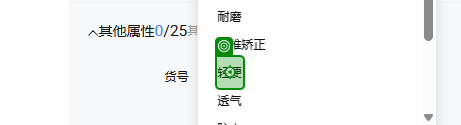
Workflow: Main

Step 1 [try]: click on the element '轻便' in window '淘宝网 - 商品发布' (chrome.exe)

Step 2: click on the text box in window '淘宝网 - 商品发布' (chrome.exe) (no picture)

Step 3: click on the element in window '淘宝网 - 商品发布' (chrome.exe) (no picture)

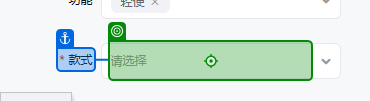
Step 4: click on the text box in window '淘宝网 - 商品发布' (chrome.exe)

Step 5: click on the element '商务休闲鞋' in window '淘宝网 - 商品发布' (chrome.exe) (no picture)

Step 6: click on the text box in window '淘宝网 - 商品发布' (chrome.exe) (no picture)

Step 7: type "[product("帮面材质").ToString]" into the text box in window '淘宝网 - 商品发布' (chrome.exe) (no picture)

Step 8: click on the element '{0}' in window '淘宝网 - 商品发布' (chrome.exe) (no picture)

Step 9: click on the text box in window '淘宝网 - 商品发布' (chrome.exe) (no picture)

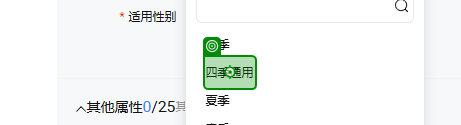
Step 10: click on the element '四季通用' in window '淘宝网 - 商品发布' (chrome.exe)

Step 11: click on the text box in window '淘宝网 - 商品发布' (chrome.exe) (no picture)

Step 12: click on the element '商务风' in window '淘宝网 - 商品发布' (chrome.exe) (no picture)

Step 13: click on the text box in window '淘宝网 - 商品发布' (chrome.exe) (no picture)

Step 14: click on the element '女' in window '淘宝网 - 商品发布' (chrome.exe) (no picture)

Step 15: type "3" into the text box in window '淘宝网 - 商品发布' (chrome.exe) (no picture) (repeated 2 times)

Step 17: type "[product("商品编码").ToString]" into the text box 'p-13021751' in window '淘宝网 - 商品发布' (chrome.exe) (no picture) (repeated 2 times)

Step 19: click on the text box in window '淘宝网 - 商品发布' (chrome.exe) (no picture)

Step 20: click on the element '是' in window '淘宝网 - 商品发布' (chrome.exe) (no picture)

Step 21: click on the text box in window '淘宝网 - 商品发布' (chrome.exe) (no picture)

Step 22: click on the element '含环保材料' in window '淘宝网 - 商品发布' (chrome.exe) (no picture)

Step 23: click on the text box in window '淘宝网 - 商品发布' (chrome.exe) (no picture)

Step 24: click on the element '海外地区' in window '淘宝网 - 商品发布' (chrome.exe) (no picture)

Step 25: click on the text box in window '淘宝网 - 商品发布' (chrome.exe) (no picture)

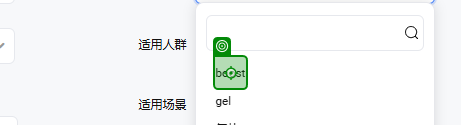
Step 26: click on the element 'boost' in window '淘宝网 - 商品发布' (chrome.exe)

Step 27: click on the text box in window '淘宝网 - 商品发布' (chrome.exe) (no picture)

Step 28: click on the element 'citywalk' in window '淘宝网 - 商品发布' (chrome.exe) (no picture)

Step 29: click on the text box in window '淘宝网 - 商品发布' (chrome.exe) (no picture)

Step 30: click on the element '拼色' in window '淘宝网 - 商品发布' (chrome.exe) (no picture)

Step 31: type "SOFTE" into the text box 'p-577566923' in window '淘宝网 - 商品发布' (chrome.exe) (no picture)

Step 32: type "2900" into the text box in window '淘宝网 - 商品发布' (chrome.exe) (no picture) (repeated 2 times)

Step 34: click on the text box in window '淘宝网 - 商品发布' (chrome.exe) (no picture)

Step 35: click on the element '注压鞋' in window '淘宝网 - 商品发布' (chrome.exe) (no picture)

Step 36: click on the text box in window '淘宝网 - 商品发布' (chrome.exe) (no picture)

Step 37: click on the element '低帮' in window '淘宝网 - 商品发布' (chrome.exe) (no picture)

Step 38: click on the text box in window '淘宝网 - 商品发布' (chrome.exe) (no picture)

Step 39: click on the element '浅口' in window '淘宝网 - 商品发布' (chrome.exe) (no picture)

Step 40: click on the text box in window '淘宝网 - 商品发布' (chrome.exe) (no picture)

Step 41: click on the element '中年' in window '淘宝网 - 商品发布' (chrome.exe) (no picture)

Step 42: click on the text box in window '淘宝网 - 商品发布' (chrome.exe) (no picture)

Step 43: click on the element '素面' in window '淘宝网 - 商品发布' (chrome.exe) (no picture)

Step 44: click on the text box in window '淘宝网 - 商品发布' (chrome.exe) (no picture)

Step 45: click on the element '波浪纹' in window '淘宝网 - 商品发布' (chrome.exe) (no picture)

Step 46: type "3" into the text box in window '淘宝网 - 商品发布' (chrome.exe) (no picture) (repeated 2 times)

Step 48: click on the text box in window '淘宝网 - 商品发布' (chrome.exe) (no picture)

Step 49: click on the element '拼接' in window '淘宝网 - 商品发布' (chrome.exe) (no picture)

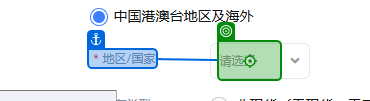
Step 50: click on the text box in window '淘宝网 - 商品发布' (chrome.exe)

Step 51: type "英国" into the text box in window '淘宝网 - 商品发布' (chrome.exe) (no picture)

Step 52: click on the element '英国' in window '淘宝网 - 商品发布' (chrome.exe) (no picture)

Step 53: click on the text box in window '淘宝网 - 商品发布' (chrome.exe) (no picture) (repeated 2 times)

Step 55: type "[product("商品编码").ToString.Substring(0,1) + product("商品编码").ToString]" into the text box in window '淘宝网 - 商品发布' (chrome.exe) (no picture)

Step 56: click on the text box in window '淘宝网 - 商品发布' (chrome.exe) (no picture) (repeated 10 times)

Step 66: type "10" into the text box in window '淘宝网 - 商品发布' (chrome.exe) (no picture)

Step 67: type "[product("价格").ToString]" into the text box in window '淘宝网 - 商品发布' (chrome.exe) (no picture)

Step 68: type "3" into the text box in window '淘宝网 - 商品发布' (chrome.exe) (no picture)

Step 69: click on the button '更多批量' in window '淘宝网 - 商品发布' (chrome.exe) (no picture)

Step 70: click on the button '填写海关代码' in window '淘宝网 - 商品发布' (chrome.exe) (no picture)

Step 71: click on the text box in window '淘宝网 - 商品发布' (chrome.exe) (no picture)

Step 72: click on the element '自行查找后填写' in window '淘宝网 - 商品发布' (chrome.exe) (no picture)

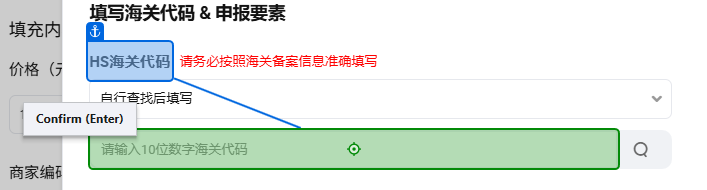
Step 73: type "6405200090" into the text box in window '淘宝网 - 商品发布' (chrome.exe)

Step 74: type "1" into the text box in window '淘宝网 - 商品发布' (chrome.exe) (no picture) (repeated 2 times)

Step 76: click on the text box in window '淘宝网 - 商品发布' (chrome.exe) (no picture) (repeated 2 times)

Step 78: click on the element '双' in window '淘宝网 - 商品发布' (chrome.exe) (no picture)

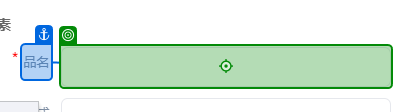
Step 79: type "休闲鞋" into the text box in window '淘宝网 - 商品发布' (chrome.exe)

Step 80: type "女款休闲鞋" into the text box in window '淘宝网 - 商品发布' (chrome.exe) (no picture)

Step 81: type "70%牛皮,30%织物" into the text box in window '淘宝网 - 商品发布' (chrome.exe) (no picture)

Step 82: type "EVA" into the text box in window '淘宝网 - 商品发布' (chrome.exe) (no picture)

Step 83: click on the element '确定' in window '淘宝网 - 商品发布' (chrome.exe) (no picture)

Step 84: click on the element in window '淘宝网 - 商品发布' (chrome.exe) (no picture)

Step 85: type "[product("帮面材质").ToString]" into the text box in window '淘宝网 - 商品发布' (chrome.exe) (no picture)

Step 86: click on the element '{0}' in window '淘宝网 - 商品发布' (chrome.exe) (no picture)

Step 87: click on '#DLI' (no picture)

Step 88: click on the text box in window '淘宝网 - 商品发布' (chrome.exe) (no picture)

Step 89: click on the element '厘米' in window '淘宝网 - 商品发布' (chrome.exe) (no picture)

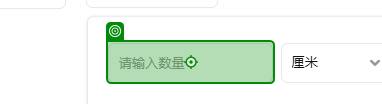
Step 90: type "[product("鞋底厚度").ToString]" into the text box in window '淘宝网 - 商品发布' (chrome.exe) (repeated 2 times)

Step 92: click on the element '批量填充' in window '淘宝网 - 商品发布' (chrome.exe) (no picture) (repeated 2 times)

Step 94: type "[System.Text.RegularExpressions.Regex.Replace(product("商品编码").ToString, "[^\w]", "") + "35"]" into the text box in window '淘宝网 - 商品发布' (chrome.exe) (no picture)

Step 95: type "[System.Text.RegularExpressions.Regex.Replace(product("商品编码").ToString, "[^\w]", "") + "36"]" into the text box in window '淘宝网 - 商品发布' (chrome.exe) (no picture)

Step 96: type "[System.Text.RegularExpressions.Regex.Replace(product("商品编码").ToString, "[^\w]", "") + "37"]" into the text box in window '淘宝网 - 商品发布' (chrome.exe) (no picture)

Step 97: type "[System.Text.RegularExpressions.Regex.Replace(product("商品编码").ToString, "[^\w]", "") + "38"]" into the text box in window '淘宝网 - 商品发布' (chrome.exe) (no picture)

Step 98: type "[System.Text.RegularExpressions.Regex.Replace(product("商品编码").ToString, "[^\w]", "") + "39"]" into the text box in window '淘宝网 - 商品发布' (chrome.exe) (no picture)

Step 99: type "[System.Text.RegularExpressions.Regex.Replace(product("商品编码").ToString, "[^\w]", "") + "40"]" into the text box in window '淘宝网 - 商品发布' (chrome.exe) (no picture)

Step 100: type "[System.Text.RegularExpressions.Regex.Replace(product("商品编码").ToString, "[^\w]", "") + "41"]" into the text box in window '淘宝网 - 商品发布' (chrome.exe) (no picture)

Step 101: type "[System.Text.RegularExpressions.Regex.Replace(product("商品编码").ToString, "[^\w]", "") + "42"]" into the text box in window '淘宝网 - 商品发布' (chrome.exe) (no picture)

Step 102: type "[System.Text.RegularExpressions.Regex.Replace(product("商品编码").ToString, "[^\w]", "") + "41"]" into the text box in window '淘宝网 - 商品发布' (chrome.exe) (no picture)

Step 103: type "[System.Text.RegularExpressions.Regex.Replace(product("商品编码").ToString, "[^\w]", "") + "415"]" into the text box in window '淘宝网 - 商品发布' (chrome.exe) (no picture)

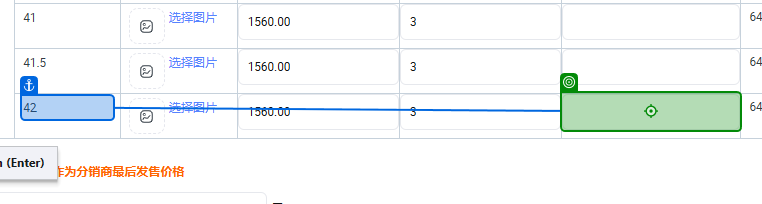
Step 104: type "[System.Text.RegularExpressions.Regex.Replace(product("商品编码").ToString, "[^\w]", "") + "42"]" into the text box in window '淘宝网 - 商品发布' (chrome.exe)

Step 105: type "[product("商品编码").ToString]" into the text box in window '淘宝网 - 商品发布' (chrome.exe) (no picture)

Step 106: click on the button in window '淘宝网 - 商品发布' (chrome.exe) (no picture)

Step 107: click on the element '应用模板' in window '淘宝网 - 商品发布' (chrome.exe) (no picture)

Step 108: click on the text box in window '淘宝网 - 商品发布' (chrome.exe) (no picture)

Step 109: click on the button '应用' in window '淘宝网 - 商品发布' (chrome.exe) (no picture)

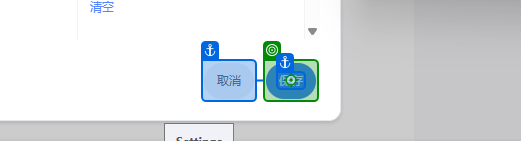
Step 110: click on the button '保存' in window '淘宝网 - 商品发布' (chrome.exe)
